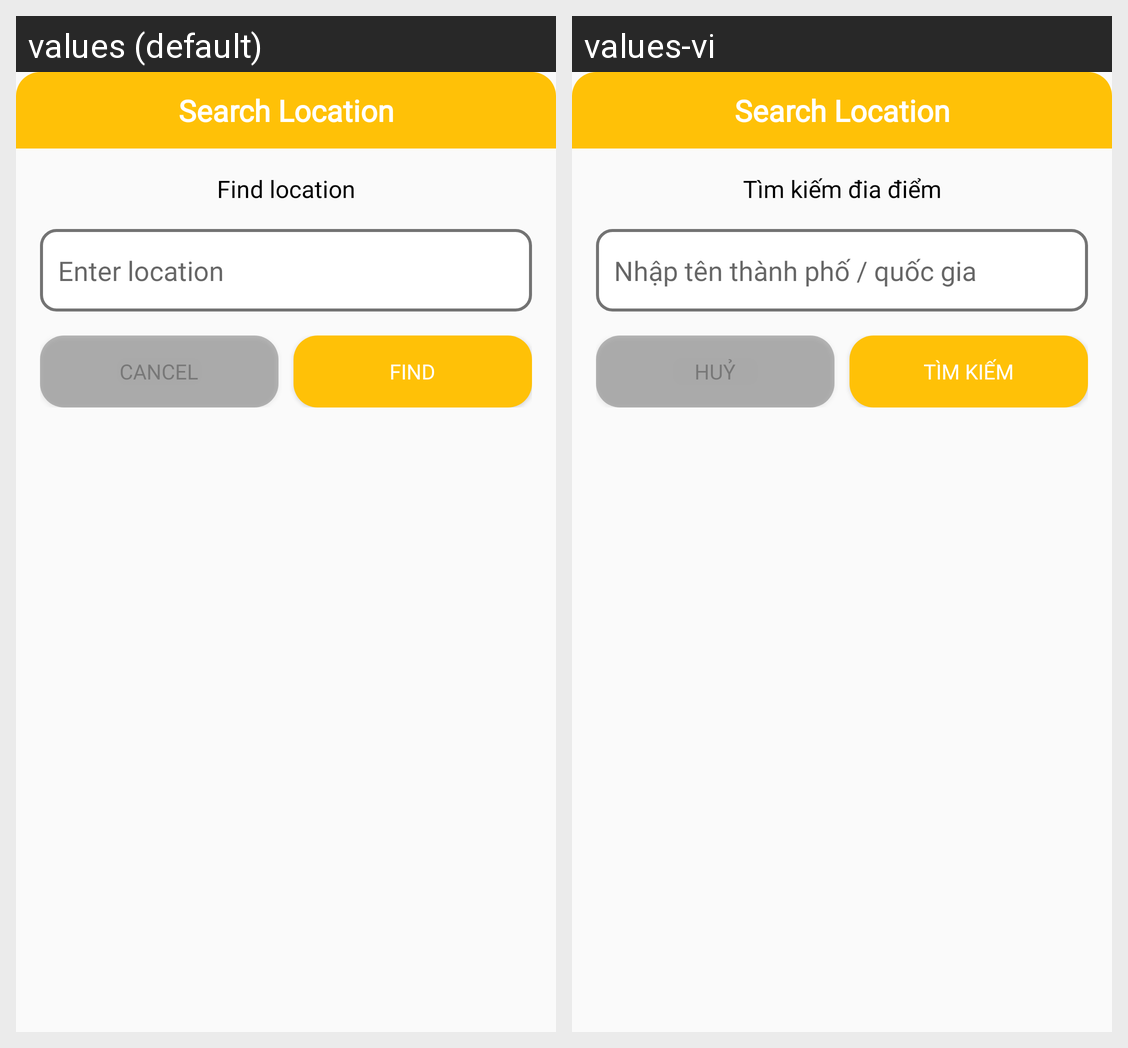

The Android screen above is rendered under two locales of the same app. Produce the string resources it draws, with the default and per-locale values.
Android screen res/layout/layout_dialog_add_location.xml rendered under 2 locales, left to right: values (default), values-vi. Device: Nexus 5 (rendered at 1080×1920; each locale shown at half size, 540×960, under a caption strip naming it); theme FullScreen.
Strings drawn on this screen, with the default value and each locale's value (text and hints the layout hard-codes, and strings that could not be matched under every locale, appear in the picture but are not listed):

find_location
  values: Find location
  values-vi: Tìm kiếm đia điểm

enter_location
  values: Enter location
  values-vi: Nhập tên thành phố / quốc gia

cancel
  values: Cancel
  values-vi: Huỷ

find
  values: Find
  values-vi: Tìm kiếm
